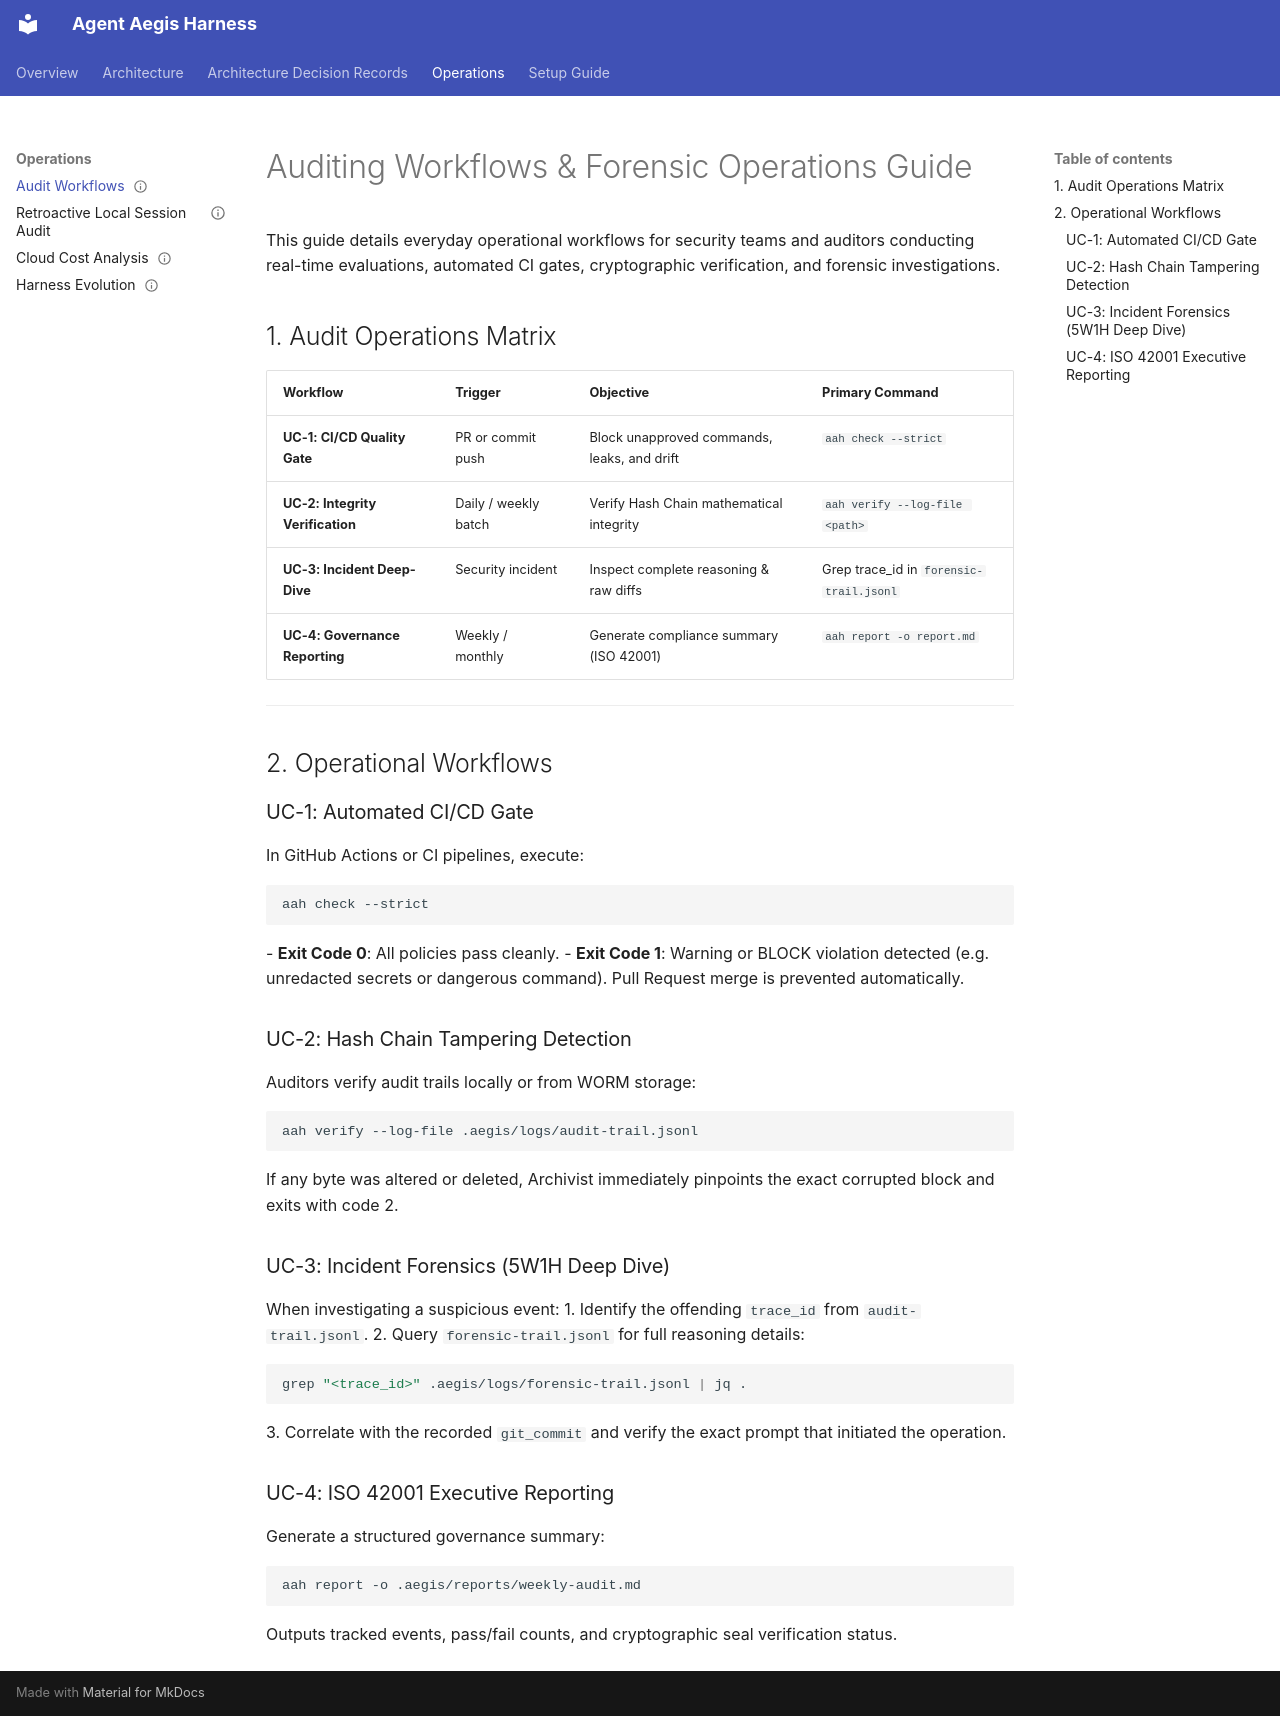

repository: sun-flat-yamada/agent-aegis-harness · page: operations/audit-workflows/index.html · generator: mkdocs

---
$schema: ".aegis/schemas/frontmatter.schema.json"
doc_type: "guide"
id: "DOC-OPS-WORKFLOWS-001"
title: "Auditing Workflows & Forensic Operations Guide"
version: "1.0.0"
status: "active"
language: "en"
canonical_ref: "docs/operations/audit-workflows.md"
author: "@sun-flat-yamada"
last_reviewed: "2026-09-12"
compatibility:
  tools: ["google-antigravity", "claude-code", "github-copilot", "cursor", "cli"]
  min_aah_version: "0.1.0"
tags: ["operations", "audit", "workflows", "forensics", "ci-gate"]
---

# Auditing Workflows & Forensic Operations Guide

This guide details everyday operational workflows for security teams and auditors conducting real-time evaluations, automated CI gates, cryptographic verification, and forensic investigations.

## 1. Audit Operations Matrix

| Workflow | Trigger | Objective | Primary Command |
| :--- | :--- | :--- | :--- |
| **UC-1: CI/CD Quality Gate** | PR or commit push | Block unapproved commands, leaks, and drift | `aah check --strict` |
| **UC-2: Integrity Verification** | Daily / weekly batch | Verify Hash Chain mathematical integrity | `aah verify --log-file <path>` |
| **UC-3: Incident Deep-Dive** | Security incident | Inspect complete reasoning & raw diffs | Grep trace_id in `forensic-trail.jsonl` |
| **UC-4: Governance Reporting** | Weekly / monthly | Generate compliance summary (ISO 42001) | `aah report -o report.md` |

---

## 2. Operational Workflows

### UC-1: Automated CI/CD Gate
In GitHub Actions or CI pipelines, execute:
```bash
aah check --strict
```
- **Exit Code 0**: All policies pass cleanly.
- **Exit Code 1**: Warning or BLOCK violation detected (e.g. unredacted secrets or dangerous command). Pull Request merge is prevented automatically.

### UC-2: Hash Chain Tampering Detection
Auditors verify audit trails locally or from WORM storage:
```bash
aah verify --log-file .aegis/logs/audit-trail.jsonl
```
If any byte was altered or deleted, Archivist immediately pinpoints the exact corrupted block and exits with code 2.

### UC-3: Incident Forensics (5W1H Deep Dive)
When investigating a suspicious event:
1. Identify the offending `trace_id` from `audit-trail.jsonl`.
2. Query `forensic-trail.jsonl` for full reasoning details:
   ```bash
   grep "<trace_id>" .aegis/logs/forensic-trail.jsonl | jq .
   ```
3. Correlate with the recorded `git_commit` and verify the exact prompt that initiated the operation.

### UC-4: ISO 42001 Executive Reporting
Generate a structured governance summary:
```bash
aah report -o .aegis/reports/weekly-audit.md
```
Outputs tracked events, pass/fail counts, and cryptographic seal verification status.
